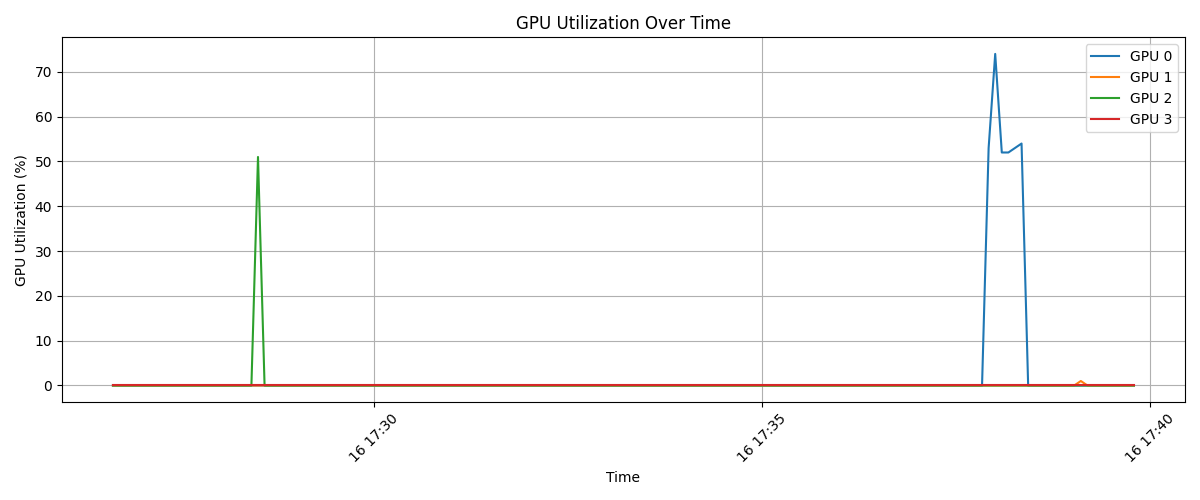

The table this chart was drawn from, first rows:
timestamp, index, name, utilization.gpu [%], memory.used [MiB], memory.total [MiB]
2025/02/16 17:26:38.343, 0, NVIDIA A100-SXM4-40GB, 0 %, 1 MiB, 40960 MiB
2025/02/16 17:26:38.344, 1, NVIDIA A100-SXM4-40GB, 0 %, 1 MiB, 40960 MiB
2025/02/16 17:26:38.344, 2, NVIDIA A100-SXM4-40GB, 0 %, 1 MiB, 40960 MiB
2025/02/16 17:26:38.345, 3, NVIDIA A100-SXM4-40GB, 0 %, 1 MiB, 40960 MiB
2025/02/16 17:26:43.433, 0, NVIDIA A100-SXM4-40GB, 0 %, 1 MiB, 40960 MiB
2025/02/16 17:26:43.434, 1, NVIDIA A100-SXM4-40GB, 0 %, 1 MiB, 40960 MiB
2025/02/16 17:26:43.434, 2, NVIDIA A100-SXM4-40GB, 0 %, 1 MiB, 40960 MiB
2025/02/16 17:26:43.435, 3, NVIDIA A100-SXM4-40GB, 0 %, 1 MiB, 40960 MiB
2025/02/16 17:26:48.519, 0, NVIDIA A100-SXM4-40GB, 0 %, 425 MiB, 40960 MiB
2025/02/16 17:26:48.520, 1, NVIDIA A100-SXM4-40GB, 0 %, 425 MiB, 40960 MiB
2025/02/16 17:26:48.521, 2, NVIDIA A100-SXM4-40GB, 0 %, 425 MiB, 40960 MiB
2025/02/16 17:26:48.521, 3, NVIDIA A100-SXM4-40GB, 0 %, 425 MiB, 40960 MiB
2025/02/16 17:26:53.611, 0, NVIDIA A100-SXM4-40GB, 0 %, 425 MiB, 40960 MiB
2025/02/16 17:26:53.612, 1, NVIDIA A100-SXM4-40GB, 0 %, 425 MiB, 40960 MiB
2025/02/16 17:26:53.612, 2, NVIDIA A100-SXM4-40GB, 0 %, 425 MiB, 40960 MiB
2025/02/16 17:26:53.613, 3, NVIDIA A100-SXM4-40GB, 0 %, 425 MiB, 40960 MiB
2025/02/16 17:26:58.701, 0, NVIDIA A100-SXM4-40GB, 0 %, 425 MiB, 40960 MiB
2025/02/16 17:26:58.702, 1, NVIDIA A100-SXM4-40GB, 0 %, 425 MiB, 40960 MiB
2025/02/16 17:26:58.702, 2, NVIDIA A100-SXM4-40GB, 0 %, 425 MiB, 40960 MiB
2025/02/16 17:26:58.703, 3, NVIDIA A100-SXM4-40GB, 0 %, 425 MiB, 40960 MiB
2025/02/16 17:27:03.790, 0, NVIDIA A100-SXM4-40GB, 0 %, 425 MiB, 40960 MiB
2025/02/16 17:27:03.791, 1, NVIDIA A100-SXM4-40GB, 0 %, 425 MiB, 40960 MiB
2025/02/16 17:27:03.792, 2, NVIDIA A100-SXM4-40GB, 0 %, 425 MiB, 40960 MiB
2025/02/16 17:27:03.792, 3, NVIDIA A100-SXM4-40GB, 0 %, 425 MiB, 40960 MiB
2025/02/16 17:27:08.881, 0, NVIDIA A100-SXM4-40GB, 0 %, 425 MiB, 40960 MiB
2025/02/16 17:27:08.882, 1, NVIDIA A100-SXM4-40GB, 0 %, 425 MiB, 40960 MiB
2025/02/16 17:27:08.882, 2, NVIDIA A100-SXM4-40GB, 0 %, 425 MiB, 40960 MiB
2025/02/16 17:27:08.883, 3, NVIDIA A100-SXM4-40GB, 0 %, 425 MiB, 40960 MiB
2025/02/16 17:27:13.970, 0, NVIDIA A100-SXM4-40GB, 0 %, 425 MiB, 40960 MiB
2025/02/16 17:27:13.971, 1, NVIDIA A100-SXM4-40GB, 0 %, 425 MiB, 40960 MiB
2025/02/16 17:27:13.971, 2, NVIDIA A100-SXM4-40GB, 0 %, 425 MiB, 40960 MiB
2025/02/16 17:27:13.972, 3, NVIDIA A100-SXM4-40GB, 0 %, 425 MiB, 40960 MiB
2025/02/16 17:27:19.064, 0, NVIDIA A100-SXM4-40GB, 0 %, 425 MiB, 40960 MiB
2025/02/16 17:27:19.065, 1, NVIDIA A100-SXM4-40GB, 0 %, 425 MiB, 40960 MiB
2025/02/16 17:27:19.065, 2, NVIDIA A100-SXM4-40GB, 0 %, 425 MiB, 40960 MiB
2025/02/16 17:27:19.065, 3, NVIDIA A100-SXM4-40GB, 0 %, 425 MiB, 40960 MiB
2025/02/16 17:27:24.153, 0, NVIDIA A100-SXM4-40GB, 0 %, 425 MiB, 40960 MiB
2025/02/16 17:27:24.154, 1, NVIDIA A100-SXM4-40GB, 0 %, 425 MiB, 40960 MiB
2025/02/16 17:27:24.154, 2, NVIDIA A100-SXM4-40GB, 0 %, 425 MiB, 40960 MiB
2025/02/16 17:27:24.155, 3, NVIDIA A100-SXM4-40GB, 0 %, 425 MiB, 40960 MiB
2025/02/16 17:27:29.253, 0, NVIDIA A100-SXM4-40GB, 0 %, 425 MiB, 40960 MiB
2025/02/16 17:27:29.254, 1, NVIDIA A100-SXM4-40GB, 0 %, 425 MiB, 40960 MiB
2025/02/16 17:27:29.254, 2, NVIDIA A100-SXM4-40GB, 0 %, 425 MiB, 40960 MiB
2025/02/16 17:27:29.254, 3, NVIDIA A100-SXM4-40GB, 0 %, 425 MiB, 40960 MiB
2025/02/16 17:27:34.341, 0, NVIDIA A100-SXM4-40GB, 0 %, 425 MiB, 40960 MiB
2025/02/16 17:27:34.343, 1, NVIDIA A100-SXM4-40GB, 0 %, 425 MiB, 40960 MiB
2025/02/16 17:27:34.343, 2, NVIDIA A100-SXM4-40GB, 0 %, 425 MiB, 40960 MiB
2025/02/16 17:27:34.343, 3, NVIDIA A100-SXM4-40GB, 0 %, 425 MiB, 40960 MiB
2025/02/16 17:27:39.433, 0, NVIDIA A100-SXM4-40GB, 0 %, 425 MiB, 40960 MiB
2025/02/16 17:27:39.434, 1, NVIDIA A100-SXM4-40GB, 0 %, 425 MiB, 40960 MiB
2025/02/16 17:27:39.434, 2, NVIDIA A100-SXM4-40GB, 0 %, 425 MiB, 40960 MiB
2025/02/16 17:27:39.434, 3, NVIDIA A100-SXM4-40GB, 0 %, 425 MiB, 40960 MiB
2025/02/16 17:27:44.522, 0, NVIDIA A100-SXM4-40GB, 0 %, 425 MiB, 40960 MiB
2025/02/16 17:27:44.553, 1, NVIDIA A100-SXM4-40GB, 0 %, 425 MiB, 40960 MiB
2025/02/16 17:27:44.554, 2, NVIDIA A100-SXM4-40GB, 0 %, 425 MiB, 40960 MiB
2025/02/16 17:27:44.554, 3, NVIDIA A100-SXM4-40GB, 0 %, 425 MiB, 40960 MiB
2025/02/16 17:27:49.668, 0, NVIDIA A100-SXM4-40GB, 0 %, 425 MiB, 40960 MiB
2025/02/16 17:27:49.669, 1, NVIDIA A100-SXM4-40GB, 0 %, 425 MiB, 40960 MiB
2025/02/16 17:27:49.669, 2, NVIDIA A100-SXM4-40GB, 0 %, 425 MiB, 40960 MiB
2025/02/16 17:27:49.670, 3, NVIDIA A100-SXM4-40GB, 0 %, 425 MiB, 40960 MiB
... 564 more rows
